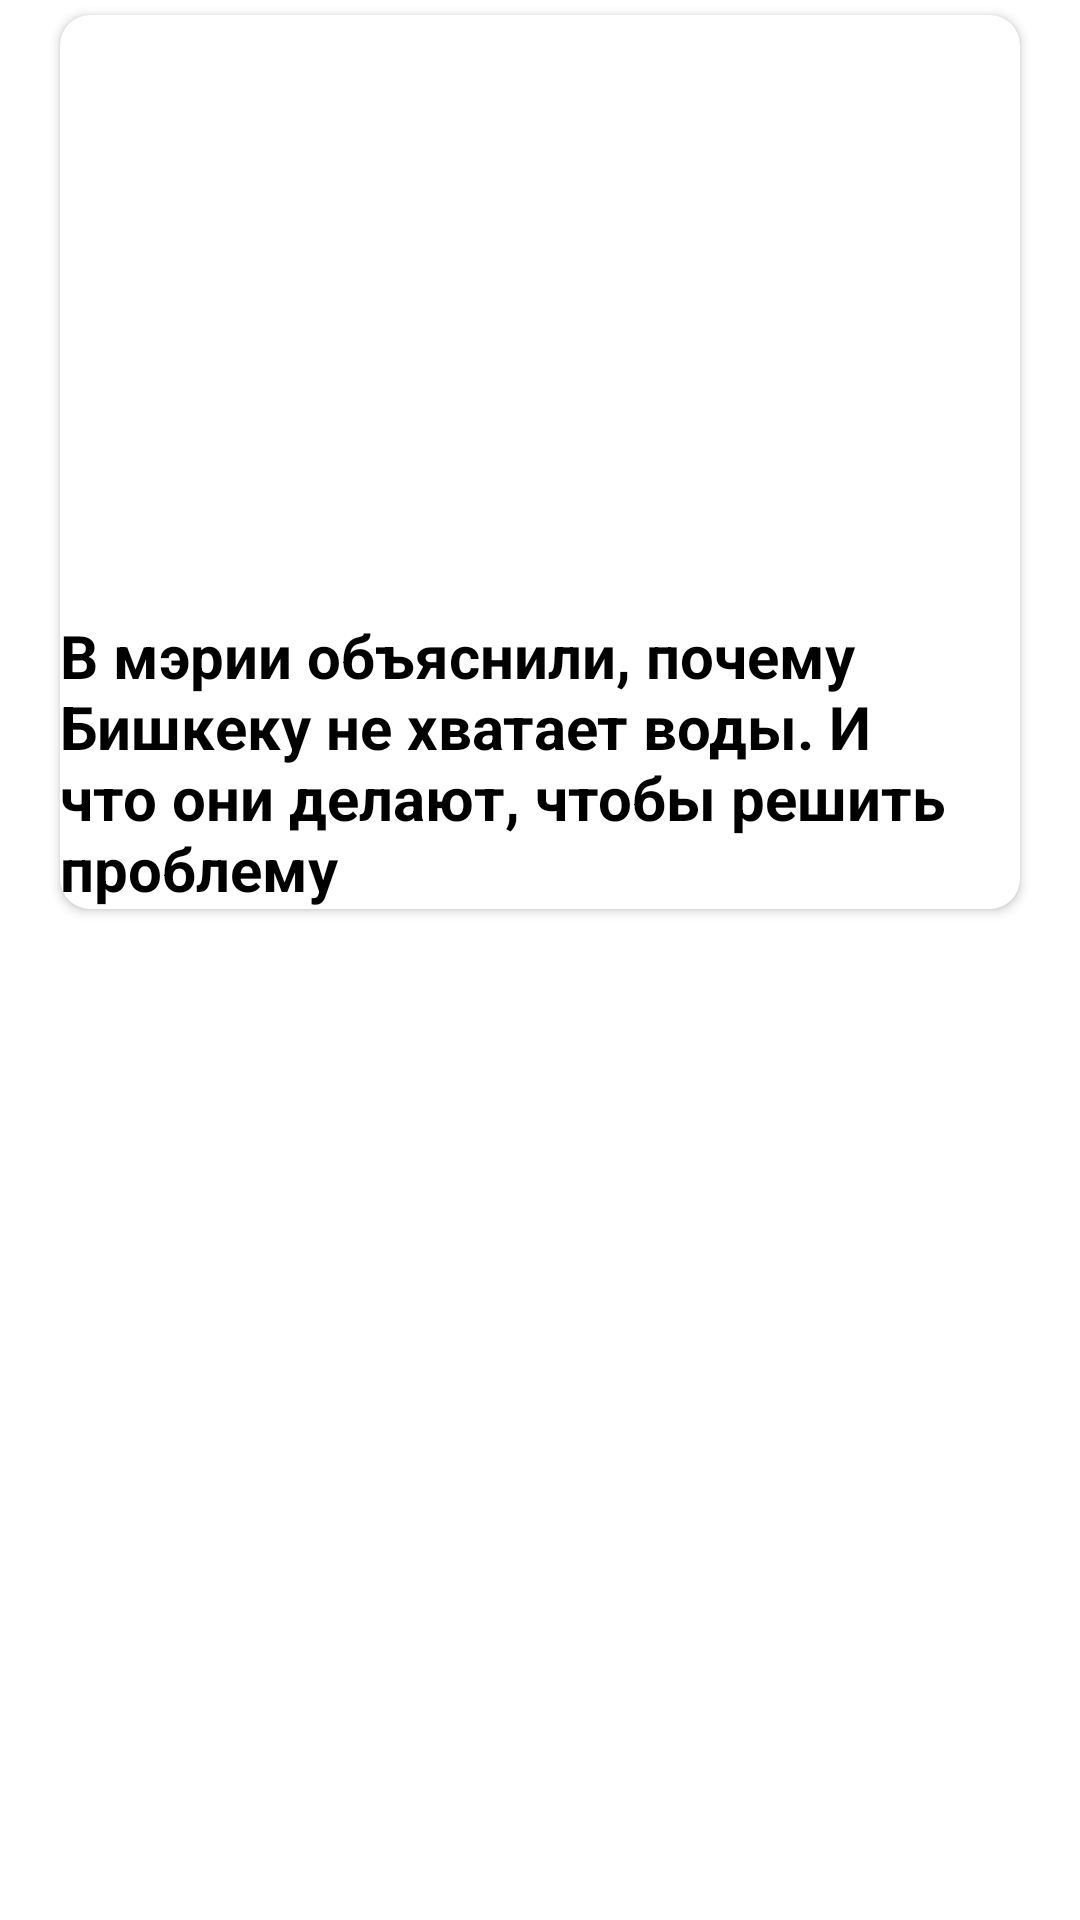

Layout XML and referenced resources for this Android screen:
<!-- AndroidManifest.xml: application theme Theme.Aykol -->
<!-- res/layout/news_item.xml -->
<?xml version="1.0" encoding="utf-8"?>
<androidx.constraintlayout.widget.ConstraintLayout xmlns:android="http://schemas.android.com/apk/res/android"
    android:layout_width="match_parent"
    android:layout_height="wrap_content"
    xmlns:app="http://schemas.android.com/apk/res-auto">

    <androidx.cardview.widget.CardView
        android:id="@+id/cvNews"
        app:layout_constraintStart_toStartOf="parent"
        app:layout_constraintTop_toTopOf="parent"
        android:layout_width="match_parent"
        android:layout_height="wrap_content"
        app:cardCornerRadius="10dp"
        android:layout_marginHorizontal="@dimen/_20dp"
        android:layout_marginTop="5dp">

        <androidx.constraintlayout.widget.ConstraintLayout
            android:layout_width="match_parent"
            android:layout_height="match_parent">

            <ImageView
                android:id="@+id/img"
                android:layout_width="match_parent"
                android:layout_height="200dp"
                app:layout_constraintTop_toTopOf="parent"
                app:layout_constraintStart_toStartOf="parent"/>

            <TextView
                android:id="@+id/itemTv"
                android:layout_width="match_parent"
                android:layout_height="wrap_content"
                android:text="@string/news"
                android:textColor="@color/black"
                android:textSize="20sp"
                android:textStyle="bold"
                app:layout_constraintTop_toBottomOf="@id/img"/>

        </androidx.constraintlayout.widget.ConstraintLayout>
    </androidx.cardview.widget.CardView>

</androidx.constraintlayout.widget.ConstraintLayout>
<!-- resources referenced by this layout -->
<resources>
  <color name="black">#FF000000</color>
  <dimen name="_20dp">20dp</dimen>
  <string name="news">В мэрии объяснили, почему Бишкеку не хватает воды. И что они делают, чтобы решить проблему</string>
  <style name="Theme.Aykol" parent="Theme.MaterialComponents.DayNight.DarkActionBar">
          
          <item name="colorPrimary">@color/purple_500</item>
          <item name="colorPrimaryVariant">@color/purple_700</item>
          <item name="colorOnPrimary">@color/white</item>
          
          <item name="colorSecondary">@color/teal_200</item>
          <item name="colorSecondaryVariant">@color/teal_700</item>
          <item name="colorOnSecondary">@color/black</item>
          
          <item name="android:statusBarColor">?attr/colorPrimaryVariant</item>
          
      </style>
  <color name="purple_500">#FF6200EE</color>
  <color name="purple_700">#FF3700B3</color>
  <color name="white">#FFFFFFFF</color>
  <color name="teal_200">#FF03DAC5</color>
  <color name="teal_700">#FF018786</color>
</resources>
